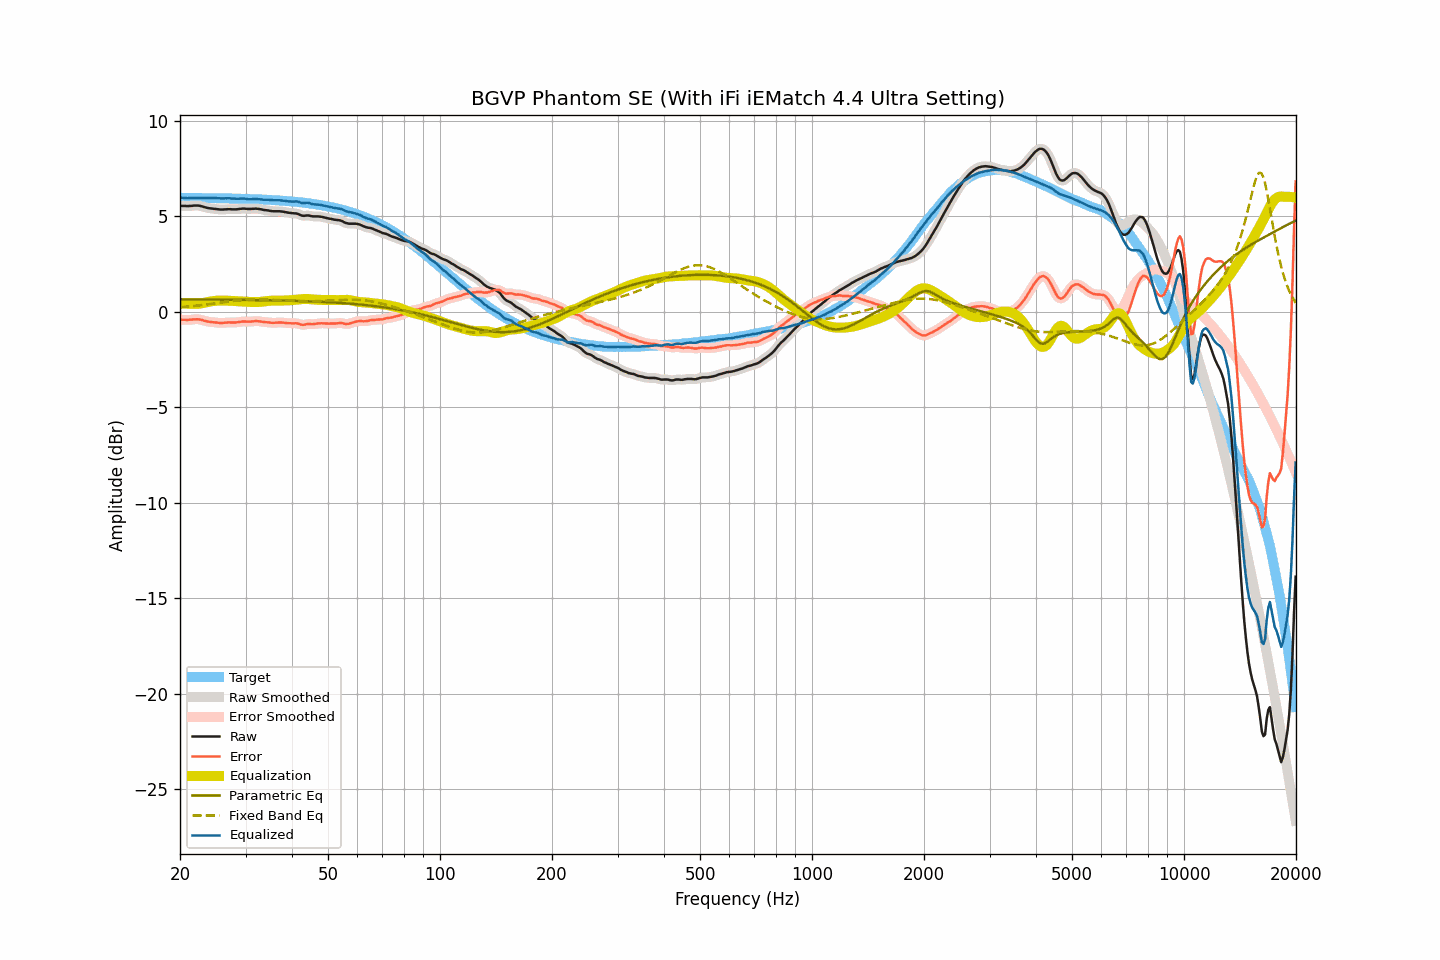

The table this chart was drawn from, first rows:
frequency, raw, smoothed, error, error_smoothed, equalization, parametric_eq, fixed_band_eq, equalized_raw, equalized_smoothed, target
20.00, 5.55, 5.55, -0.41, -0.41, 0.43, 0.64, 0.23, 5.98, 5.98, 5.96
20.20, 5.54, 5.54, -0.42, -0.42, 0.43, 0.64, 0.24, 5.96, 5.97, 5.96
20.40, 5.54, 5.54, -0.42, -0.43, 0.42, 0.64, 0.25, 5.96, 5.96, 5.96
20.61, 5.54, 5.53, -0.42, -0.43, 0.42, 0.64, 0.25, 5.96, 5.95, 5.96
20.81, 5.53, 5.53, -0.43, -0.43, 0.42, 0.64, 0.26, 5.95, 5.95, 5.96
21.02, 5.53, 5.53, -0.43, -0.43, 0.41, 0.64, 0.27, 5.94, 5.95, 5.96
21.23, 5.54, 5.53, -0.42, -0.43, 0.41, 0.64, 0.28, 5.95, 5.95, 5.96
21.44, 5.54, 5.54, -0.42, -0.42, 0.41, 0.64, 0.28, 5.95, 5.95, 5.96
21.66, 5.55, 5.55, -0.41, -0.41, 0.41, 0.64, 0.29, 5.96, 5.96, 5.96
21.87, 5.56, 5.56, -0.40, -0.40, 0.40, 0.64, 0.30, 5.96, 5.96, 5.96
22.09, 5.56, 5.56, -0.40, -0.40, 0.40, 0.64, 0.31, 5.96, 5.96, 5.96
22.31, 5.56, 5.56, -0.40, -0.40, 0.41, 0.64, 0.32, 5.97, 5.97, 5.96
22.54, 5.55, 5.55, -0.41, -0.41, 0.42, 0.64, 0.33, 5.97, 5.96, 5.95
22.76, 5.53, 5.53, -0.42, -0.42, 0.43, 0.64, 0.34, 5.96, 5.96, 5.95
22.99, 5.51, 5.51, -0.44, -0.45, 0.45, 0.64, 0.35, 5.96, 5.95, 5.95
23.22, 5.48, 5.48, -0.47, -0.47, 0.47, 0.64, 0.36, 5.94, 5.95, 5.95
23.45, 5.46, 5.46, -0.49, -0.49, 0.48, 0.64, 0.37, 5.94, 5.94, 5.95
23.69, 5.44, 5.44, -0.51, -0.51, 0.50, 0.63, 0.38, 5.94, 5.94, 5.95
23.92, 5.42, 5.42, -0.53, -0.53, 0.52, 0.63, 0.39, 5.94, 5.94, 5.95
24.16, 5.41, 5.41, -0.54, -0.54, 0.54, 0.63, 0.40, 5.95, 5.95, 5.95
24.40, 5.40, 5.40, -0.55, -0.55, 0.55, 0.63, 0.41, 5.95, 5.95, 5.95
24.65, 5.39, 5.39, -0.56, -0.56, 0.56, 0.63, 0.43, 5.95, 5.95, 5.94
24.89, 5.38, 5.38, -0.56, -0.56, 0.57, 0.63, 0.44, 5.95, 5.95, 5.94
25.14, 5.37, 5.37, -0.57, -0.57, 0.58, 0.63, 0.45, 5.94, 5.94, 5.94
25.39, 5.36, 5.36, -0.58, -0.58, 0.58, 0.63, 0.46, 5.94, 5.94, 5.94
25.65, 5.35, 5.35, -0.59, -0.59, 0.58, 0.63, 0.47, 5.93, 5.93, 5.94
25.91, 5.35, 5.35, -0.59, -0.59, 0.58, 0.63, 0.48, 5.93, 5.93, 5.94
26.16, 5.35, 5.35, -0.59, -0.59, 0.58, 0.63, 0.49, 5.93, 5.93, 5.94
26.43, 5.36, 5.36, -0.58, -0.58, 0.58, 0.63, 0.51, 5.94, 5.94, 5.93
26.69, 5.36, 5.36, -0.57, -0.57, 0.58, 0.63, 0.52, 5.94, 5.94, 5.93
26.96, 5.37, 5.37, -0.56, -0.56, 0.57, 0.63, 0.53, 5.94, 5.94, 5.93
27.23, 5.37, 5.37, -0.56, -0.56, 0.57, 0.63, 0.54, 5.94, 5.94, 5.93
27.50, 5.36, 5.36, -0.57, -0.56, 0.57, 0.62, 0.55, 5.93, 5.93, 5.93
27.77, 5.36, 5.36, -0.57, -0.57, 0.56, 0.62, 0.56, 5.92, 5.92, 5.93
28.05, 5.36, 5.36, -0.56, -0.57, 0.56, 0.62, 0.57, 5.92, 5.91, 5.92
28.33, 5.36, 5.36, -0.56, -0.56, 0.55, 0.62, 0.58, 5.91, 5.91, 5.92
28.62, 5.37, 5.37, -0.55, -0.55, 0.54, 0.62, 0.59, 5.91, 5.91, 5.92
28.90, 5.38, 5.38, -0.54, -0.54, 0.54, 0.62, 0.60, 5.92, 5.92, 5.92
29.19, 5.39, 5.39, -0.53, -0.52, 0.53, 0.62, 0.61, 5.92, 5.92, 5.91
29.48, 5.40, 5.40, -0.51, -0.52, 0.53, 0.62, 0.61, 5.93, 5.92, 5.91
29.78, 5.40, 5.40, -0.51, -0.51, 0.52, 0.62, 0.62, 5.92, 5.92, 5.91
30.08, 5.39, 5.39, -0.52, -0.52, 0.52, 0.62, 0.63, 5.91, 5.91, 5.91
30.38, 5.38, 5.38, -0.53, -0.52, 0.51, 0.62, 0.63, 5.89, 5.90, 5.90
30.68, 5.38, 5.38, -0.52, -0.52, 0.51, 0.61, 0.64, 5.89, 5.89, 5.90
30.99, 5.38, 5.38, -0.52, -0.52, 0.51, 0.61, 0.64, 5.89, 5.89, 5.90
31.30, 5.39, 5.39, -0.51, -0.51, 0.51, 0.61, 0.64, 5.89, 5.89, 5.90
31.61, 5.39, 5.39, -0.50, -0.50, 0.50, 0.61, 0.64, 5.89, 5.90, 5.89
31.93, 5.40, 5.39, -0.49, -0.50, 0.50, 0.61, 0.65, 5.90, 5.90, 5.89
32.24, 5.39, 5.39, -0.50, -0.50, 0.50, 0.61, 0.65, 5.89, 5.89, 5.89
32.57, 5.38, 5.38, -0.50, -0.50, 0.51, 0.61, 0.65, 5.89, 5.89, 5.88
32.89, 5.37, 5.37, -0.51, -0.51, 0.51, 0.61, 0.65, 5.88, 5.88, 5.88
33.22, 5.35, 5.35, -0.53, -0.53, 0.52, 0.60, 0.64, 5.87, 5.87, 5.87
33.55, 5.33, 5.33, -0.54, -0.54, 0.53, 0.60, 0.64, 5.86, 5.87, 5.87
33.89, 5.32, 5.32, -0.55, -0.55, 0.55, 0.60, 0.64, 5.86, 5.86, 5.87
34.23, 5.31, 5.31, -0.55, -0.55, 0.56, 0.60, 0.64, 5.87, 5.86, 5.86
34.57, 5.30, 5.30, -0.56, -0.56, 0.56, 0.60, 0.63, 5.86, 5.86, 5.86
34.92, 5.28, 5.28, -0.57, -0.57, 0.57, 0.60, 0.63, 5.85, 5.85, 5.85
35.27, 5.27, 5.27, -0.58, -0.58, 0.57, 0.60, 0.62, 5.84, 5.84, 5.85
35.62, 5.26, 5.26, -0.58, -0.58, 0.57, 0.59, 0.62, 5.83, 5.84, 5.84
35.97, 5.26, 5.26, -0.58, -0.58, 0.57, 0.59, 0.61, 5.83, 5.83, 5.84
... 635 more rows
